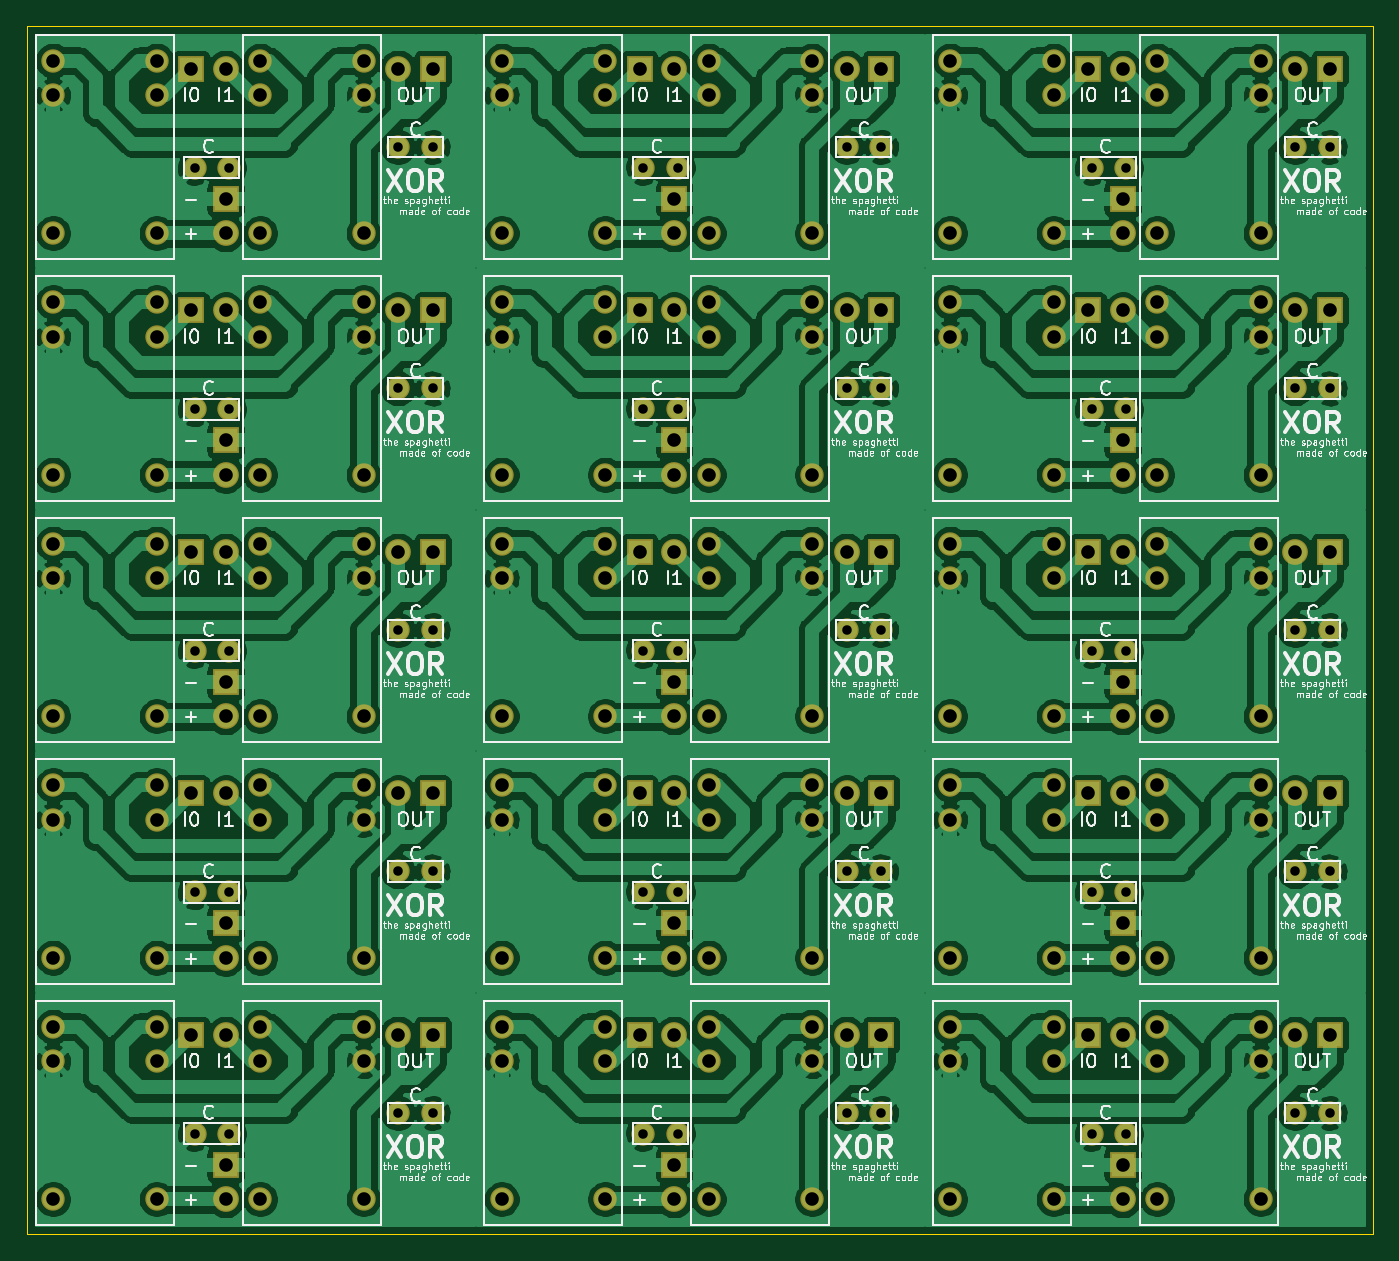
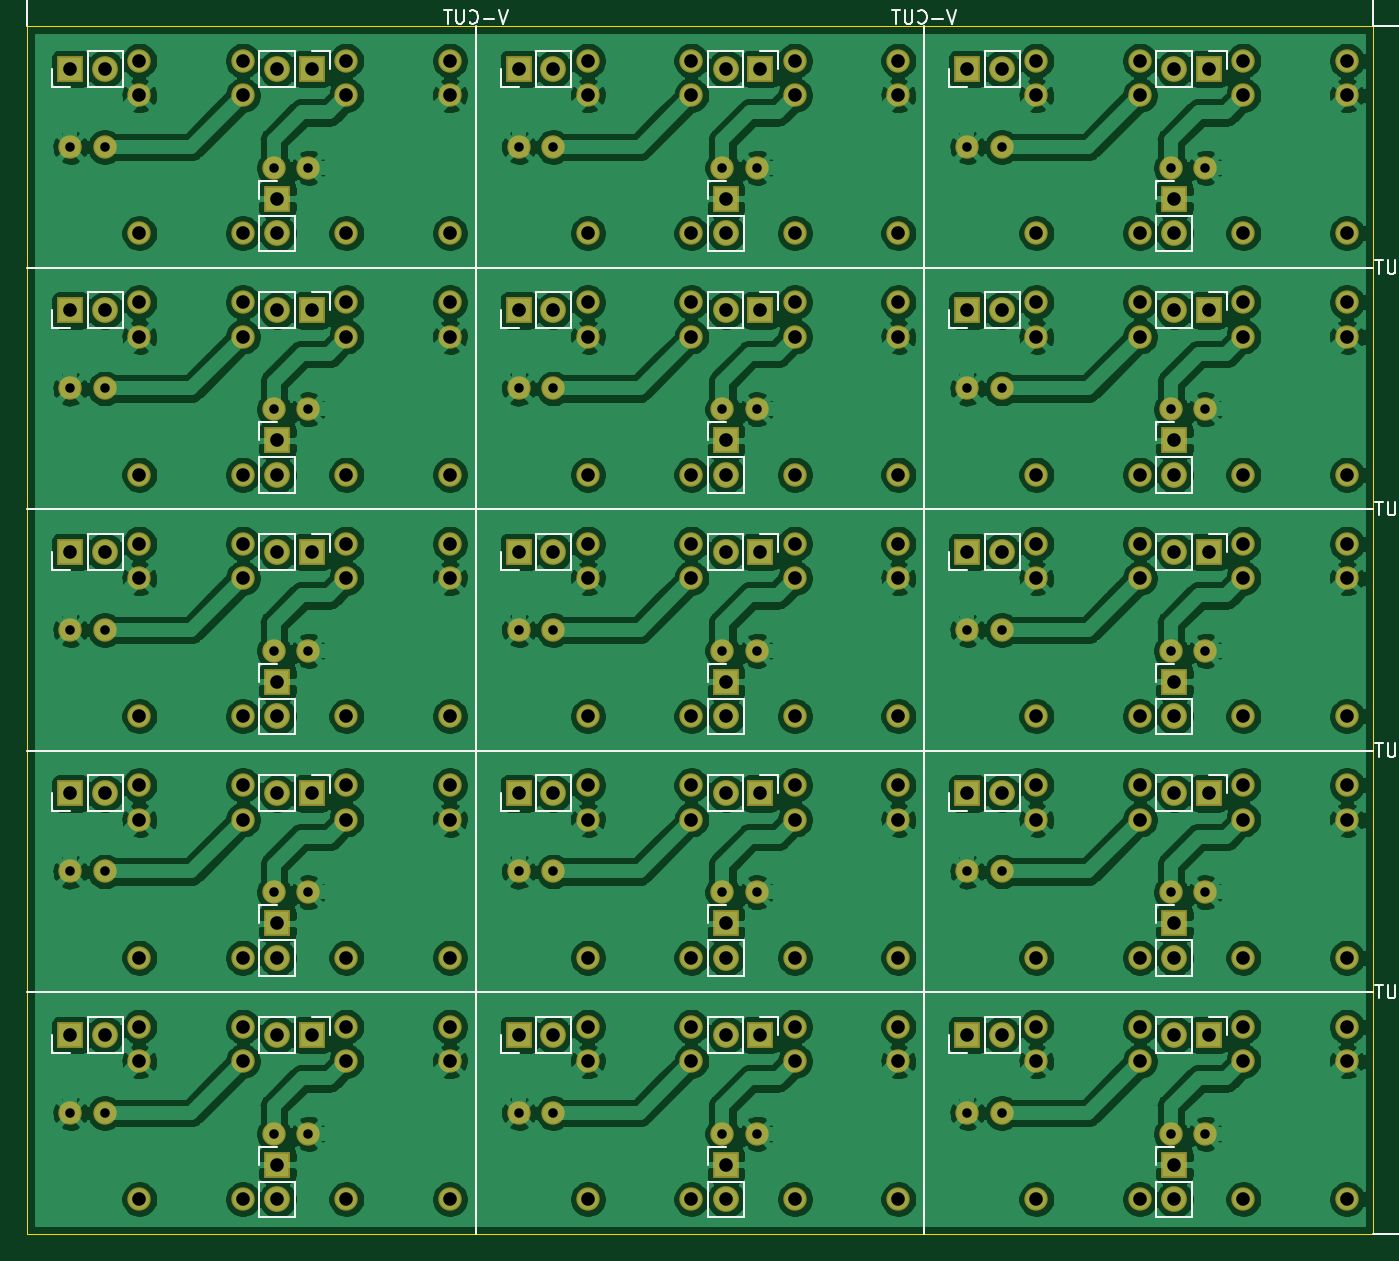
Circuit board: 10 layer files. Board 99.1 x 88.9 mm.
- bottom_copper: XOR面付け-B_Cu.gbl (553637 bytes)
- bottom_mask: XOR面付け-B_Mask.gbs (9625 bytes)
- paste: XOR面付け-B_Paste.gbp (508 bytes)
- bottom_silk: XOR面付け-B_SilkS.gbo (28601 bytes)
- outline: XOR面付け-Edge_Cuts.gm1 (1375 bytes)
- top_copper: XOR面付け-F_Cu.gtl (503687 bytes)
- top_mask: XOR面付け-F_Mask.gts (9625 bytes)
- paste: XOR面付け-F_Paste.gtp (508 bytes)
- top_silk: XOR面付け-F_SilkS.gto (173118 bytes)
- drill: XOR面付け.drl (5466 bytes)

=== bottom_copper: XOR面付け-B_Cu.gbl (553637 bytes, source omitted) ===
=== bottom_mask: XOR面付け-B_Mask.gbs (9625 bytes, source omitted) ===
=== paste: XOR面付け-B_Paste.gbp ===
G04 #@! TF.GenerationSoftware,KiCad,Pcbnew,(5.1.6)-1*
G04 #@! TF.CreationDate,2020-06-25T08:21:51+09:00*
G04 #@! TF.ProjectId,XOR___,584f5262-d851-42e6-9b69-6361645f7063,rev?*
G04 #@! TF.SameCoordinates,Original*
G04 #@! TF.FileFunction,Paste,Bot*
G04 #@! TF.FilePolarity,Positive*
%FSLAX46Y46*%
G04 Gerber Fmt 4.6, Leading zero omitted, Abs format (unit mm)*
G04 Created by KiCad (PCBNEW (5.1.6)-1) date 2020-06-25 08:21:51*
%MOMM*%
%LPD*%
G01*
G04 APERTURE LIST*
G04 APERTURE END LIST*
M02*

=== bottom_silk: XOR面付け-B_SilkS.gbo (28601 bytes, source omitted) ===
=== outline: XOR面付け-Edge_Cuts.gm1 ===
G04 #@! TF.GenerationSoftware,KiCad,Pcbnew,(5.1.6)-1*
G04 #@! TF.CreationDate,2020-06-25T08:21:51+09:00*
G04 #@! TF.ProjectId,XOR___,584f5262-d851-42e6-9b69-6361645f7063,rev?*
G04 #@! TF.SameCoordinates,Original*
G04 #@! TF.FileFunction,Profile,NP*
%FSLAX46Y46*%
G04 Gerber Fmt 4.6, Leading zero omitted, Abs format (unit mm)*
G04 Created by KiCad (PCBNEW (5.1.6)-1) date 2020-06-25 08:21:51*
%MOMM*%
%LPD*%
G01*
G04 APERTURE LIST*
G04 #@! TA.AperFunction,Profile*
%ADD10C,0.050000*%
G04 #@! TD*
G04 APERTURE END LIST*
D10*
X141605000Y-122555000D02*
X108585000Y-122555000D01*
X108585000Y-122555000D02*
X75565000Y-122555000D01*
X75565000Y-122555000D02*
X42545000Y-122555000D01*
X42545000Y-122555000D02*
X42545000Y-104775000D01*
X42545000Y-104775000D02*
X42545000Y-86995000D01*
X42545000Y-86995000D02*
X42545000Y-69215000D01*
X42545000Y-69215000D02*
X42545000Y-51435000D01*
X108585000Y-33655000D02*
X141605000Y-33655000D01*
X75565000Y-33655000D02*
X108585000Y-33655000D01*
X141605000Y-104775000D02*
X141605000Y-122555000D01*
X141605000Y-86995000D02*
X141605000Y-104775000D01*
X141605000Y-69215000D02*
X141605000Y-86995000D01*
X141605000Y-51435000D02*
X141605000Y-69215000D01*
X141605000Y-33655000D02*
X141605000Y-51435000D01*
X42545000Y-51435000D02*
X42545000Y-33655000D01*
X42545000Y-33655000D02*
X75565000Y-33655000D01*
M02*

=== top_copper: XOR面付け-F_Cu.gtl (503687 bytes, source omitted) ===
=== top_mask: XOR面付け-F_Mask.gts (9625 bytes, source omitted) ===
=== paste: XOR面付け-F_Paste.gtp ===
G04 #@! TF.GenerationSoftware,KiCad,Pcbnew,(5.1.6)-1*
G04 #@! TF.CreationDate,2020-06-25T08:21:50+09:00*
G04 #@! TF.ProjectId,XOR___,584f5262-d851-42e6-9b69-6361645f7063,rev?*
G04 #@! TF.SameCoordinates,Original*
G04 #@! TF.FileFunction,Paste,Top*
G04 #@! TF.FilePolarity,Positive*
%FSLAX46Y46*%
G04 Gerber Fmt 4.6, Leading zero omitted, Abs format (unit mm)*
G04 Created by KiCad (PCBNEW (5.1.6)-1) date 2020-06-25 08:21:50*
%MOMM*%
%LPD*%
G01*
G04 APERTURE LIST*
G04 APERTURE END LIST*
M02*

=== top_silk: XOR面付け-F_SilkS.gto (173118 bytes, source omitted) ===
=== drill: XOR面付け.drl ===
M48
; DRILL file {KiCad (5.1.6)-1} date 06/25/20 08:22:10
; FORMAT={3:3/ absolute / metric / suppress leading zeros}
; #@! TF.CreationDate,2020-06-25T08:22:10+09:00
; #@! TF.GenerationSoftware,Kicad,Pcbnew,(5.1.6)-1
FMAT,2
METRIC,TZ
T1C0.700
T2C1.000
%
G90
G05
T1
X54864Y-44069
X57404Y-44069
X87884Y-44069
X90424Y-44069
X120904Y-97409
X123444Y-97409
X120904Y-115189
X123444Y-115189
X120904Y-61849
X123444Y-61849
X69850Y-60325
X72390Y-60325
X135890Y-95885
X138430Y-95885
X135890Y-60325
X138430Y-60325
X120904Y-79629
X123444Y-79629
X87884Y-61849
X90424Y-61849
X87884Y-115189
X90424Y-115189
X135890Y-78105
X138430Y-78105
X102870Y-113665
X105410Y-113665
X102870Y-95885
X105410Y-95885
X87884Y-79629
X90424Y-79629
X87884Y-97409
X90424Y-97409
X54864Y-97409
X57404Y-97409
X102870Y-60325
X105410Y-60325
X69850Y-42545
X72390Y-42545
X69850Y-95885
X72390Y-95885
X135890Y-113665
X138430Y-113665
X69850Y-78105
X72390Y-78105
X120904Y-44069
X123444Y-44069
X102870Y-42545
X105410Y-42545
X69850Y-113665
X72390Y-113665
X102870Y-78105
X105410Y-78105
X54864Y-61849
X57404Y-61849
X135890Y-42545
X138430Y-42545
X54864Y-79629
X57404Y-79629
X54864Y-115189
X57404Y-115189
T2
X120650Y-36795
X123190Y-36795
X87630Y-54575
X90170Y-54575
X44450Y-89535
X44450Y-92075
X44450Y-102235
X52070Y-89535
X52070Y-92075
X52070Y-102235
X92710Y-36195
X92710Y-38735
X92710Y-48895
X100330Y-36195
X100330Y-38735
X100330Y-48895
X135890Y-90135
X138430Y-90135
X54610Y-90135
X57150Y-90135
X77470Y-107315
X77470Y-109855
X77470Y-120015
X85090Y-107315
X85090Y-109855
X85090Y-120015
X92710Y-71755
X92710Y-74295
X92710Y-84455
X100330Y-71755
X100330Y-74295
X100330Y-84455
X57150Y-99695
X57150Y-102235
X92710Y-107315
X92710Y-109855
X92710Y-120015
X100330Y-107315
X100330Y-109855
X100330Y-120015
X90170Y-46355
X90170Y-48895
X59690Y-71755
X59690Y-74295
X59690Y-84455
X67310Y-71755
X67310Y-74295
X67310Y-84455
X125730Y-53975
X125730Y-56515
X125730Y-66675
X133350Y-53975
X133350Y-56515
X133350Y-66675
X69850Y-107915
X72390Y-107915
X87630Y-107915
X90170Y-107915
X44450Y-53975
X44450Y-56515
X44450Y-66675
X52070Y-53975
X52070Y-56515
X52070Y-66675
X125730Y-71755
X125730Y-74295
X125730Y-84455
X133350Y-71755
X133350Y-74295
X133350Y-84455
X90170Y-117475
X90170Y-120015
X102870Y-54575
X105410Y-54575
X54610Y-36795
X57150Y-36795
X44450Y-71755
X44450Y-74295
X44450Y-84455
X52070Y-71755
X52070Y-74295
X52070Y-84455
X110490Y-53975
X110490Y-56515
X110490Y-66675
X118110Y-53975
X118110Y-56515
X118110Y-66675
X102870Y-107915
X105410Y-107915
X69850Y-90135
X72390Y-90135
X123190Y-117475
X123190Y-120015
X102870Y-72355
X105410Y-72355
X90170Y-99695
X90170Y-102235
X120650Y-90135
X123190Y-90135
X77470Y-71755
X77470Y-74295
X77470Y-84455
X85090Y-71755
X85090Y-74295
X85090Y-84455
X87630Y-90135
X90170Y-90135
X110490Y-107315
X110490Y-109855
X110490Y-120015
X118110Y-107315
X118110Y-109855
X118110Y-120015
X135890Y-107915
X138430Y-107915
X102870Y-36795
X105410Y-36795
X57150Y-81915
X57150Y-84455
X59690Y-89535
X59690Y-92075
X59690Y-102235
X67310Y-89535
X67310Y-92075
X67310Y-102235
X77470Y-36195
X77470Y-38735
X77470Y-48895
X85090Y-36195
X85090Y-38735
X85090Y-48895
X69850Y-54575
X72390Y-54575
X123190Y-46355
X123190Y-48895
X120650Y-54575
X123190Y-54575
X120650Y-107915
X123190Y-107915
X59690Y-53975
X59690Y-56515
X59690Y-66675
X67310Y-53975
X67310Y-56515
X67310Y-66675
X54610Y-107915
X57150Y-107915
X44450Y-107315
X44450Y-109855
X44450Y-120015
X52070Y-107315
X52070Y-109855
X52070Y-120015
X125730Y-107315
X125730Y-109855
X125730Y-120015
X133350Y-107315
X133350Y-109855
X133350Y-120015
X90170Y-81915
X90170Y-84455
X92710Y-89535
X92710Y-92075
X92710Y-102235
X100330Y-89535
X100330Y-92075
X100330Y-102235
X44450Y-36195
X44450Y-38735
X44450Y-48895
X52070Y-36195
X52070Y-38735
X52070Y-48895
X110490Y-36195
X110490Y-38735
X110490Y-48895
X118110Y-36195
X118110Y-38735
X118110Y-48895
X135890Y-54575
X138430Y-54575
X59690Y-36195
X59690Y-38735
X59690Y-48895
X67310Y-36195
X67310Y-38735
X67310Y-48895
X123190Y-64135
X123190Y-66675
X54610Y-72355
X57150Y-72355
X54610Y-54575
X57150Y-54575
X87630Y-72355
X90170Y-72355
X77470Y-53975
X77470Y-56515
X77470Y-66675
X85090Y-53975
X85090Y-56515
X85090Y-66675
X77470Y-89535
X77470Y-92075
X77470Y-102235
X85090Y-89535
X85090Y-92075
X85090Y-102235
X92710Y-53975
X92710Y-56515
X92710Y-66675
X100330Y-53975
X100330Y-56515
X100330Y-66675
X135890Y-36795
X138430Y-36795
X123190Y-99695
X123190Y-102235
X125730Y-89535
X125730Y-92075
X125730Y-102235
X133350Y-89535
X133350Y-92075
X133350Y-102235
X123190Y-81915
X123190Y-84455
X135890Y-72355
X138430Y-72355
X57150Y-46355
X57150Y-48895
X57150Y-64135
X57150Y-66675
X87630Y-36795
X90170Y-36795
X120650Y-72355
X123190Y-72355
X110490Y-71755
X110490Y-74295
X110490Y-84455
X118110Y-71755
X118110Y-74295
X118110Y-84455
X110490Y-89535
X110490Y-92075
X110490Y-102235
X118110Y-89535
X118110Y-92075
X118110Y-102235
X125730Y-36195
X125730Y-38735
X125730Y-48895
X133350Y-36195
X133350Y-38735
X133350Y-48895
X102870Y-90135
X105410Y-90135
X57150Y-117475
X57150Y-120015
X59690Y-107315
X59690Y-109855
X59690Y-120015
X67310Y-107315
X67310Y-109855
X67310Y-120015
X69850Y-72355
X72390Y-72355
X69850Y-36795
X72390Y-36795
X90170Y-64135
X90170Y-66675
T0
M30

